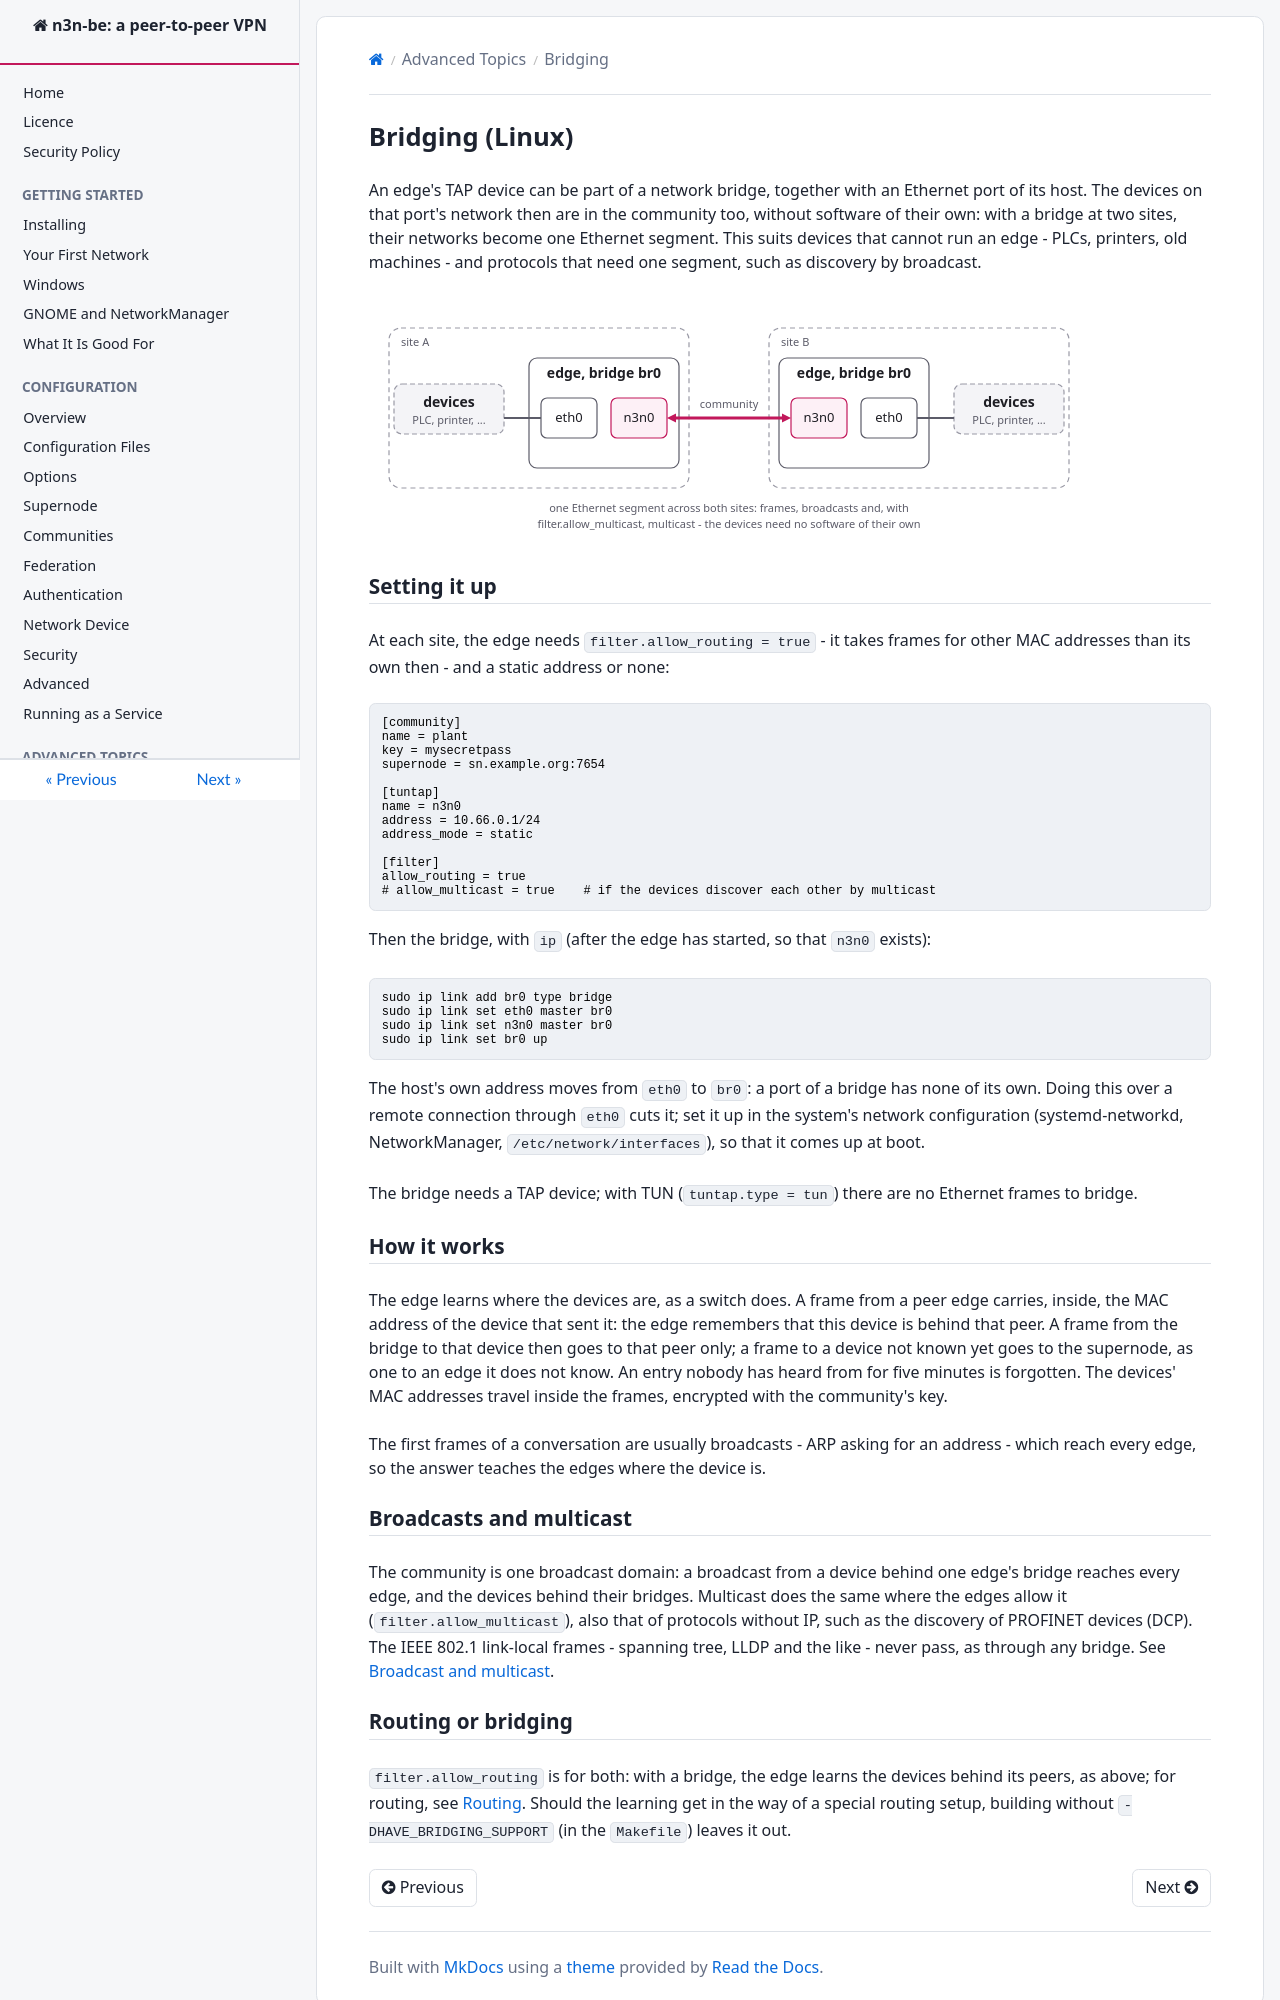

repository: HoneyBunnyQT/n3n-be · page: advanced/Bridging.html · generator: mkdocs

<!--
SPDX-License-Identifier: GPL-3.0-only
SPDX-FileCopyrightText: Copyright Dylan Yee
SPDX-FileCopyrightText: Copyright Hamish Coleman
SPDX-FileCopyrightText: Copyright Honey Bunny QT
-->

# Bridging (Linux)

An edge's TAP device can be part of a network bridge, together with an
Ethernet port of its host.  The devices on that port's network then are
in the community too, without software of their own: with a bridge at
two sites, their networks become one Ethernet segment.  This suits
devices that cannot run an edge - PLCs, printers, old machines - and
protocols that need one segment, such as discovery by broadcast.

![At each site an edge's TAP device and its Ethernet port are in one bridge](../images/bridging.svg)

## Setting it up

At each site, the edge needs `filter.allow_routing = true` - it takes
frames for other MAC addresses than its own then - and a static address
or none:

```ini
[community]
name = plant
key = mysecretpass
supernode = sn.example.org:7654

[tuntap]
name = n3n0
address = 10.66.0.1/24
address_mode = static

[filter]
allow_routing = true
# allow_multicast = true    # if the devices discover each other by multicast
```

Then the bridge, with `ip` (after the edge has started, so that `n3n0`
exists):

```sh
sudo ip link add br0 type bridge
sudo ip link set eth0 master br0
sudo ip link set n3n0 master br0
sudo ip link set br0 up
```

The host's own address moves from `eth0` to `br0`: a port of a bridge
has none of its own.  Doing this over a remote connection through `eth0`
cuts it; set it up in the system's network configuration
(systemd-networkd, NetworkManager, `/etc/network/interfaces`), so that it
comes up at boot.

The bridge needs a TAP device; with TUN (`tuntap.type = tun`) there are
no Ethernet frames to bridge.

## How it works

The edge learns where the devices are, as a switch does.  A frame from a
peer edge carries, inside, the MAC address of the device that sent it:
the edge remembers that this device is behind that peer.  A frame from
the bridge to that device then goes to that peer only; a frame to a
device not known yet goes to the supernode, as one to an edge it does
not know.  An entry nobody has heard from for five minutes is forgotten.
The devices' MAC addresses travel inside the frames, encrypted with the
community's key.

The first frames of a conversation are usually broadcasts - ARP asking
for an address - which reach every edge, so the answer teaches the edges
where the device is.

## Broadcasts and multicast

The community is one broadcast domain: a broadcast from a device behind
one edge's bridge reaches every edge, and the devices behind their
bridges.  Multicast does the same where the edges allow it
(`filter.allow_multicast`), also that of protocols without IP, such as
the discovery of PROFINET devices (DCP).  The IEEE 802.1 link-local
frames - spanning tree, LLDP and the like - never pass, as through any
bridge.  See [Broadcast and
multicast](../configure/TapConfiguration.md#broadcast-and-multicast).
